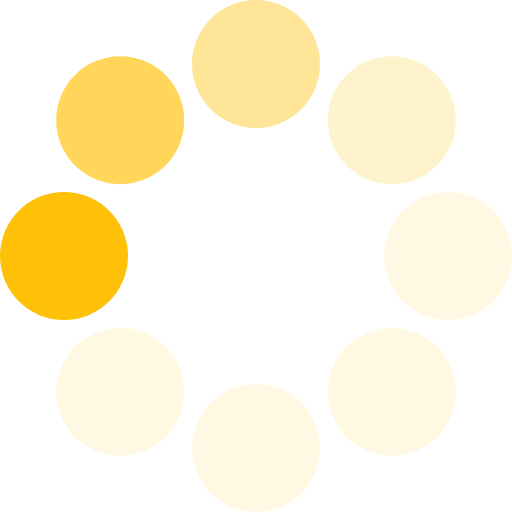
t = 0.00 s
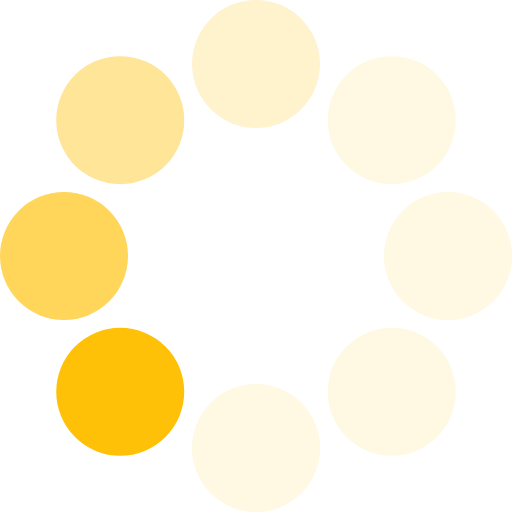
t = 0.19 s
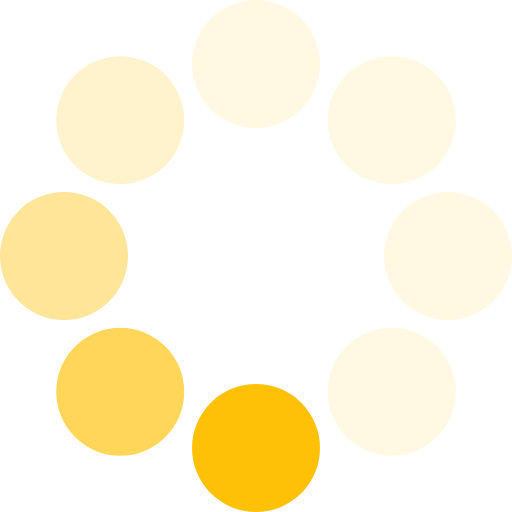
t = 0.33 s
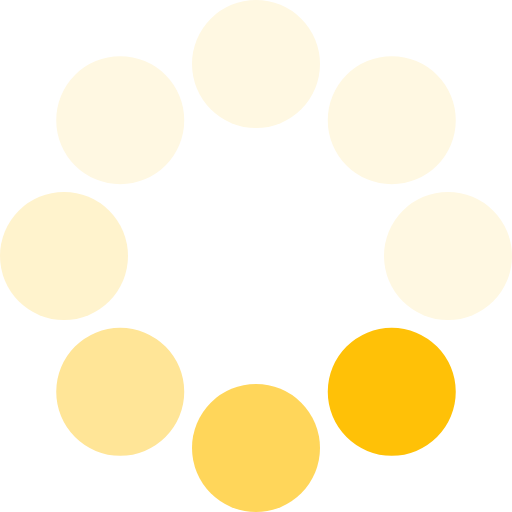
t = 0.52 s
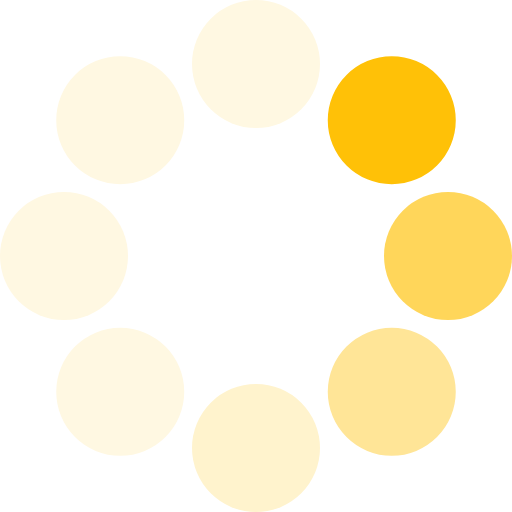
t = 0.71 s
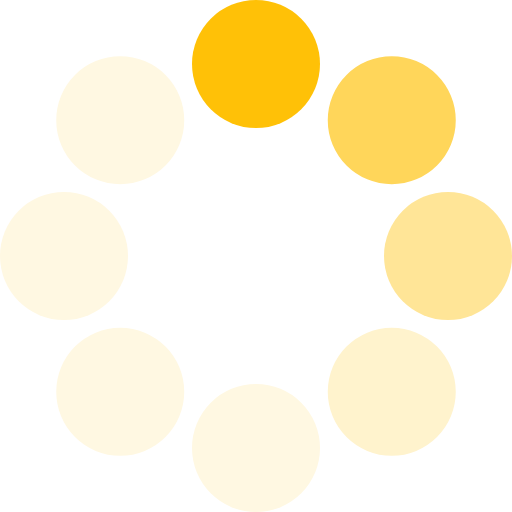
t = 0.85 s

The animated SVG that drew these frames (rendered in a browser with its animation timeline set to each time). Animation: 1 SMIL element (animateTransform=1); one cycle of 1.04 s, repeats indefinitely.

<?xml version="1.0" encoding="UTF-8" standalone="no"?><svg xmlns:svg="http://www.w3.org/2000/svg" xmlns="http://www.w3.org/2000/svg" xmlns:xlink="http://www.w3.org/1999/xlink" version="1.0" width="64px" height="64px" viewBox="0 0 128 128" xml:space="preserve"><rect x="0" y="0" width="100%" height="100%" fill="#FFFFFF" /><g><circle cx="16" cy="64" r="16" fill="#ffc107"/><circle cx="16" cy="64" r="16" fill="#ffd65a" transform="rotate(45,64,64)"/><circle cx="16" cy="64" r="16" fill="#ffe597" transform="rotate(90,64,64)"/><circle cx="16" cy="64" r="16" fill="#fff3cd" transform="rotate(135,64,64)"/><circle cx="16" cy="64" r="16" fill="#fff8e2" transform="rotate(180,64,64)"/><circle cx="16" cy="64" r="16" fill="#fff8e2" transform="rotate(225,64,64)"/><circle cx="16" cy="64" r="16" fill="#fff8e2" transform="rotate(270,64,64)"/><circle cx="16" cy="64" r="16" fill="#fff8e2" transform="rotate(315,64,64)"/><animateTransform attributeName="transform" type="rotate" values="0 64 64;315 64 64;270 64 64;225 64 64;180 64 64;135 64 64;90 64 64;45 64 64" calcMode="discrete" dur="1040ms" repeatCount="indefinite"></animateTransform></g></svg>